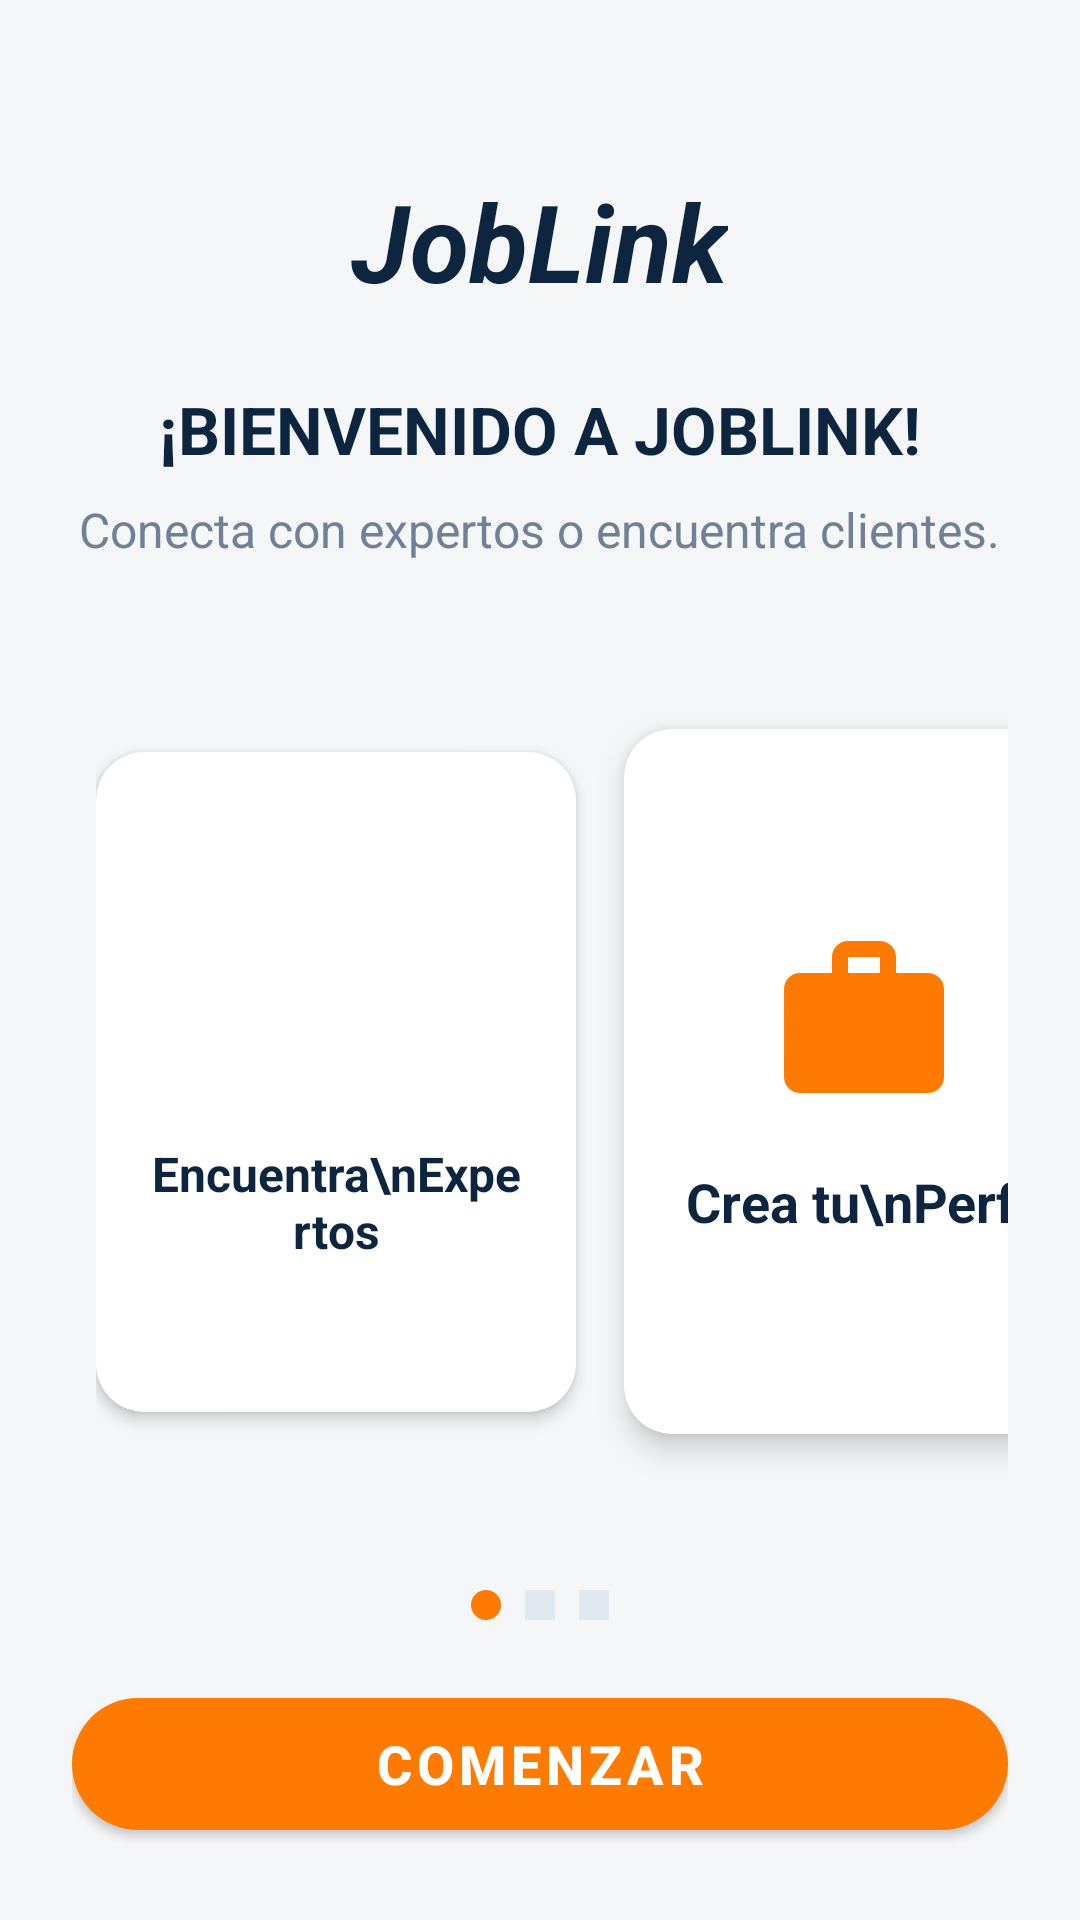

This screen was rendered from an Android layout file. Write that file and the resources it references.
<!-- AndroidManifest.xml: application theme Theme.JobLink -->
<!-- res/layout/activity_onboarding.xml -->
<?xml version="1.0" encoding="utf-8"?>
<LinearLayout xmlns:android="http://schemas.android.com/apk/res/android"
    xmlns:app="http://schemas.android.com/apk/res-auto"
    android:id="@+id/rootOnboarding"
    android:layout_width="match_parent"
    android:layout_height="match_parent"
    android:orientation="vertical"
    android:background="@color/bg_light"
    android:gravity="center_horizontal"
    android:padding="24dp"
    android:fitsSystemWindows="true">

    
    <TextView
        android:id="@+id/tvAppLogo"
        android:layout_width="wrap_content"
        android:layout_height="wrap_content"
        android:layout_marginTop="32dp"
        android:text="JobLink"
        android:textColor="@color/navy_primary"
        android:textSize="36sp"
        android:textStyle="bold|italic" />

    <TextView
        android:layout_width="wrap_content"
        android:layout_height="wrap_content"
        android:layout_marginTop="24dp"
        android:text="¡BIENVENIDO A JOBLINK!"
        android:textColor="@color/navy_primary"
        android:textSize="22sp"
        android:textStyle="bold" />

    <TextView
        android:layout_width="wrap_content"
        android:layout_height="wrap_content"
        android:layout_marginTop="8dp"
        android:text="Conecta con expertos o encuentra clientes."
        android:textColor="@color/text_secondary"
        android:textSize="16sp"
        android:gravity="center" />

    
    <HorizontalScrollView
        android:layout_width="match_parent"
        android:layout_height="0dp"
        android:layout_weight="1"
        android:layout_marginTop="24dp"
        android:scrollbars="none">

        <LinearLayout
            android:layout_width="wrap_content"
            android:layout_height="match_parent"
            android:orientation="horizontal"
            android:gravity="center_vertical"
            android:paddingHorizontal="8dp">

            
            <com.google.android.material.card.MaterialCardView
                style="@style/JobLinkCard"
                android:layout_width="160dp"
                android:layout_height="220dp"
                android:layout_marginEnd="16dp">

                <LinearLayout
                    android:layout_width="match_parent"
                    android:layout_height="match_parent"
                    android:orientation="vertical"
                    android:gravity="center"
                    android:padding="16dp">

                    <ImageView
                        android:layout_width="64dp"
                        android:layout_height="64dp"
                        android:src="@drawable/ic_user_search"
                        app:tint="@color/teal_primary" />

                    <TextView
                        android:layout_width="wrap_content"
                        android:layout_height="wrap_content"
                        android:layout_marginTop="16dp"
                        android:text="Encuentra\nExpertos"
                        android:textColor="@color/navy_primary"
                        android:textSize="16sp"
                        android:textStyle="bold"
                        android:gravity="center" />
                </LinearLayout>
            </com.google.android.material.card.MaterialCardView>

            
            <com.google.android.material.card.MaterialCardView
                style="@style/JobLinkCard"
                android:layout_width="160dp"
                android:layout_height="235dp"
                android:layout_marginEnd="16dp"
                app:cardElevation="6dp">

                <LinearLayout
                    android:layout_width="match_parent"
                    android:layout_height="match_parent"
                    android:orientation="vertical"
                    android:gravity="center"
                    android:padding="16dp">

                    <ImageView
                        android:layout_width="64dp"
                        android:layout_height="64dp"
                        android:src="@drawable/ic_briefcase"
                        app:tint="@color/orange_accent" />

                    <TextView
                        android:layout_width="wrap_content"
                        android:layout_height="wrap_content"
                        android:layout_marginTop="16dp"
                        android:text="Crea tu\nPerfil"
                        android:textColor="@color/navy_primary"
                        android:textSize="18sp"
                        android:textStyle="bold"
                        android:gravity="center" />
                </LinearLayout>
            </com.google.android.material.card.MaterialCardView>

            
            <com.google.android.material.card.MaterialCardView
                style="@style/JobLinkCard"
                android:layout_width="160dp"
                android:layout_height="220dp">

                <LinearLayout
                    android:layout_width="match_parent"
                    android:layout_height="match_parent"
                    android:orientation="vertical"
                    android:gravity="center"
                    android:padding="16dp">

                    <ImageView
                        android:layout_width="64dp"
                        android:layout_height="64dp"
                        android:src="@drawable/ic_chat"
                        app:tint="@color/teal_primary" />

                    <TextView
                        android:layout_width="wrap_content"
                        android:layout_height="wrap_content"
                        android:layout_marginTop="16dp"
                        android:text="Chatea\nDirectamente"
                        android:textColor="@color/navy_primary"
                        android:textSize="16sp"
                        android:textStyle="bold"
                        android:gravity="center" />
                </LinearLayout>
            </com.google.android.material.card.MaterialCardView>
        </LinearLayout>
    </HorizontalScrollView>

    
    <LinearLayout
        android:layout_width="wrap_content"
        android:layout_height="wrap_content"
        android:orientation="horizontal"
        android:layout_marginVertical="16dp">
        <View
            android:layout_width="10dp"
            android:layout_height="10dp"
            android:layout_margin="4dp"
            android:background="@drawable/bg_badge_orange" />
        <View
            android:layout_width="10dp"
            android:layout_height="10dp"
            android:layout_margin="4dp"
            android:background="@color/divider_color" />
        <View
            android:layout_width="10dp"
            android:layout_height="10dp"
            android:layout_margin="4dp"
            android:background="@color/divider_color" />
    </LinearLayout>

    
    <com.google.android.material.button.MaterialButton
        android:id="@+id/btnComenzar"
        style="@style/ButtonOrange"
        android:layout_width="match_parent"
        android:layout_height="56dp"
        android:text="COMENZAR"
        android:textSize="18sp" />

</LinearLayout>
<!-- resources referenced by this layout -->
<resources>
  <color name="bg_light">#F4F6F8</color>
  <color name="divider_color">#E2E8F0</color>
  <color name="navy_primary">#0D253F</color>
  <color name="orange_accent">#FF7A00</color>
  <color name="teal_primary">#006677</color>
  <color name="text_secondary">#718096</color>
  <!-- drawable bg_badge_orange (drawable) -->
  <?xml version="1.0" encoding="utf-8"?>
  <shape xmlns:android="http://schemas.android.com/apk/res/android"
      android:shape="rectangle">
      <solid android:color="@color/orange_accent" />
      <corners android:radius="12dp" />
      <padding
          android:left="8dp"
          android:top="2dp"
          android:right="8dp"
          android:bottom="2dp" />
  </shape>
  <!-- drawable ic_briefcase (drawable) -->
  <vector xmlns:android="http://schemas.android.com/apk/res/android"
      android:width="24dp"
      android:height="24dp"
      android:viewportWidth="24"
      android:viewportHeight="24">
    <path
        android:fillColor="#FF000000"
        android:pathData="M20,6h-4V4c0,-1.11 -0.89,-2 -2,-2h-4c-1.11,0 -2,0.89 -2,2v2H4c-1.11,0 -1.99,0.89 -1.99,2L2,19c0,1.11 0.89,2 2,2h16c1.11,0 2,-0.89 2,-2V8c0,-1.11 -0.89,-2 -2,-2zm-6,0h-4V4h4v2z"/>
  </vector>
  <style name="ButtonOrange" parent="Widget.MaterialComponents.Button">
          <item name="backgroundTint">@color/orange_accent</item>
          <item name="android:textColor">@color/white</item>
          <item name="cornerRadius">24dp</item>
          <item name="android:textStyle">bold</item>
          <item name="android:textSize">16sp</item>
      </style>
  <style name="JobLinkCard" parent="Widget.MaterialComponents.CardView">
          <item name="cardBackgroundColor">@color/card_bg</item>
          <item name="cardCornerRadius">16dp</item>
          <item name="cardElevation">3dp</item>
          <item name="strokeWidth">0dp</item>
      </style>
  <style name="Theme.JobLink" parent="Base.Theme.JobLink" />
  <color name="white">#FFFFFFFF</color>
  <color name="card_bg">#FFFFFF</color>
  <style name="Base.Theme.JobLink" parent="Theme.Material3.DayNight.NoActionBar">
          <item name="colorPrimary">@color/navy_primary</item>
          <item name="colorOnPrimary">@color/white</item>
          <item name="colorSecondary">@color/teal_primary</item>
          <item name="colorOnSecondary">@color/white</item>
          <item name="colorTertiary">@color/orange_accent</item>
          <item name="android:windowBackground">@color/bg_light</item>
          <item name="android:statusBarColor">@color/navy_primary</item>
          <item name="android:navigationBarColor">@color/navy_primary</item>
      </style>
</resources>
